Image classification data set "dataset" (hnky/dataset-lego-figures on GitHub). Class labels (43): Simpsons Apu Nahasapeemapetilon LEGO figure, Simpsons Bart Simpson LEGO figure, Simpsons Chief Wiggum LEGO figure, Simpsons Dr Hibbert LEGO figure, Simpsons Grandpa Simpson LEGO figure, Simpsons Homer Simpson LEGO figure, Simpsons Itchy LEGO figure, simpsons krusty the clown, Simpsons Lisa Simpson LEGO figure, Simpsons Maggie Simpson LEGO figure, Simpsons Marge Simpson LEGO figure, simpsons milhouse van houten, Simpsons Mr Burns LEGO figure, Simpsons Ned Flanders LEGO figure, Simpsons Nelson Muntz LEGO figure, Simpsons Ralph Wiggum LEGO figure, Simpsons Snowball LEGO figure, Star Wars Ackbar LEGO figure, starwars boba fett, Star Wars C-3PO LEGO figure, starwars emperor palpatine, starwars general grievous, starwars jar jar binks, starwars kit fisto, starwars luke skywalker, starwars mace windu, Star Wars R3-M2 LEGO figure, Star Wars Yoda LEGO figure, superhero Aquaman LEGO figure, superhero Bat-Mite LEGO figure, superhero Batman LEGO figure, superhero Bumblebee LEGO figure, superhero Cyborg LEGO figure, superhero Green Lantern LEGO figure, superhero Huntress LEGO figure, superhero Metamorpho LEGO figure, superhero Mister Miracle LEGO figure, superhero Sinestro LEGO figure, superhero Stargirl LEGO figure, superhero The Cheetah LEGO figure, superhero The Flash LEGO figure, superhero The Joker LEGO figure, superhero Wonder Woman LEGO figure.

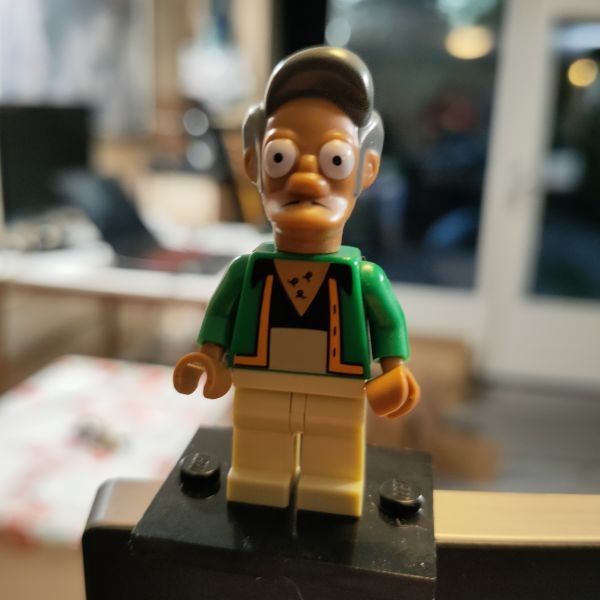
Label: Simpsons Apu Nahasapeemapetilon LEGO figure

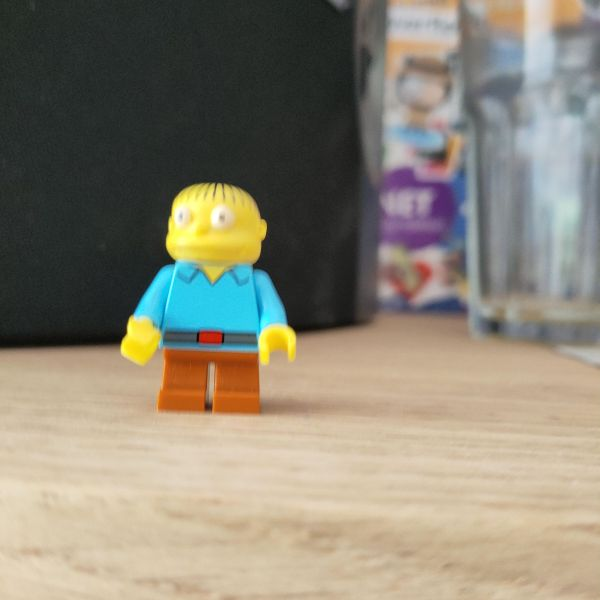
Label: Simpsons Ralph Wiggum LEGO figure

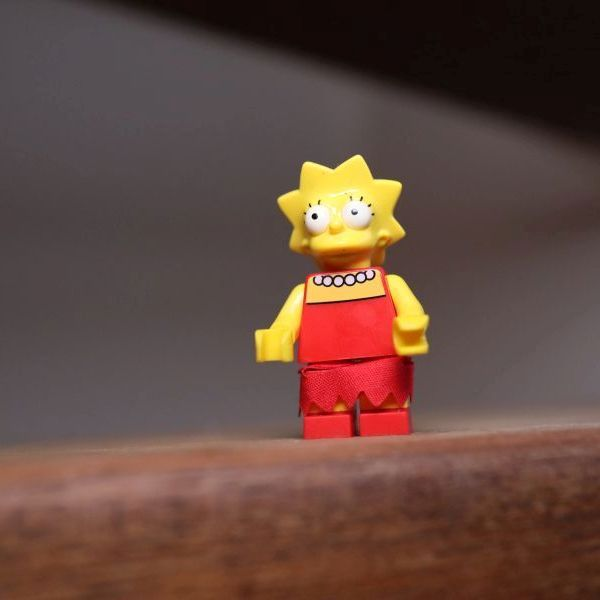
Label: Simpsons Lisa Simpson LEGO figure

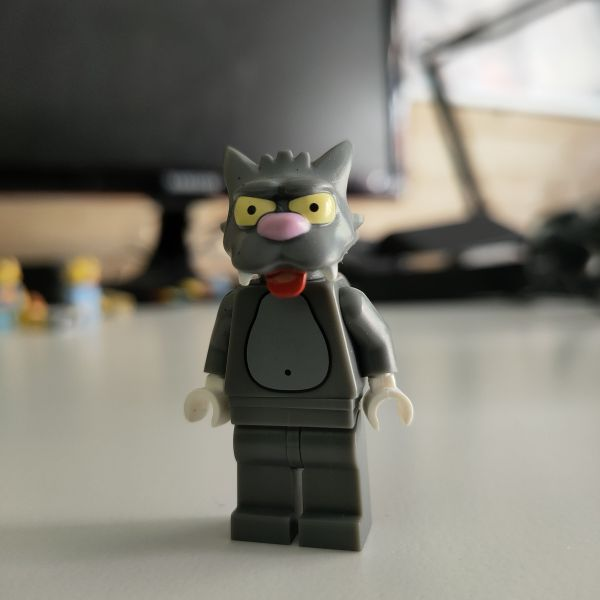
Label: Simpsons Snowball LEGO figure

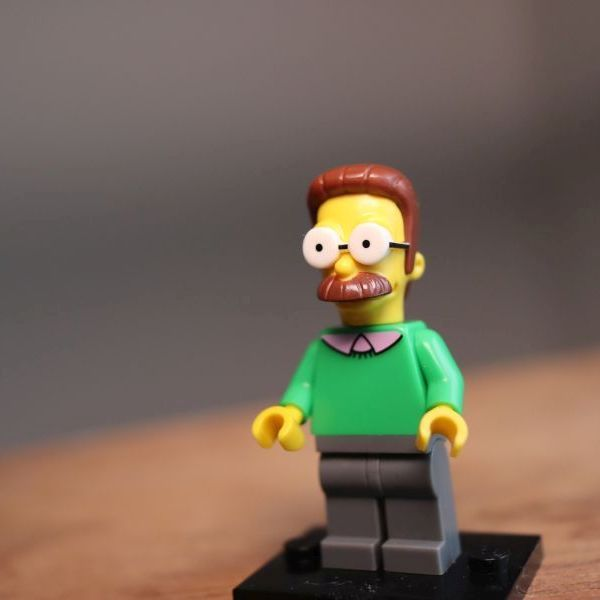
Label: Simpsons Ned Flanders LEGO figure

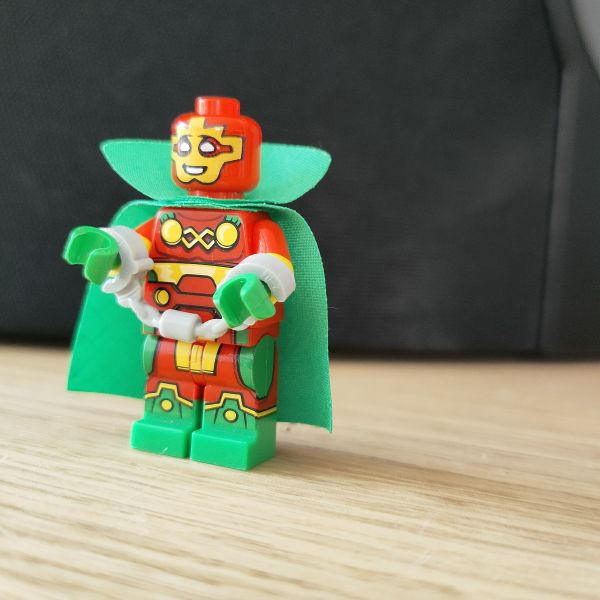
Label: superhero Mister Miracle LEGO figure
